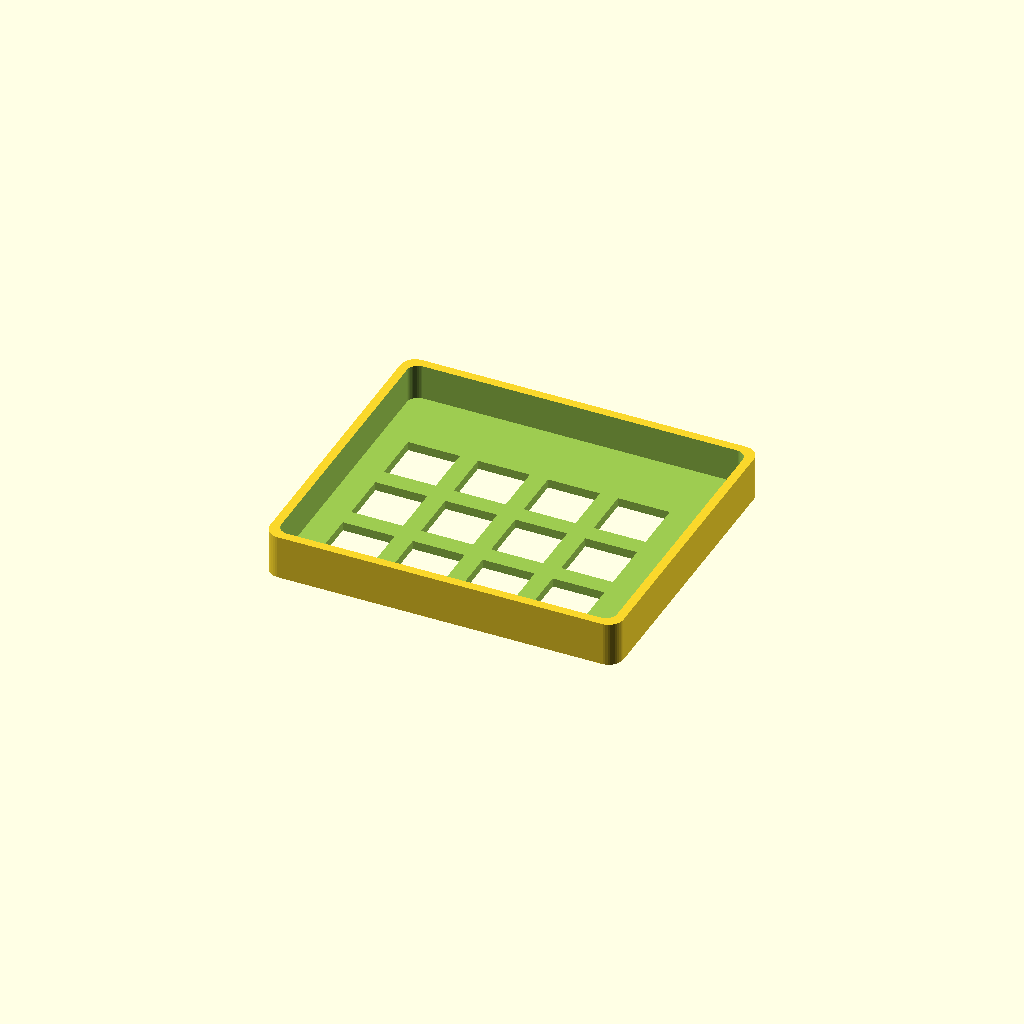
Cell 1 — every parameter at its default value.
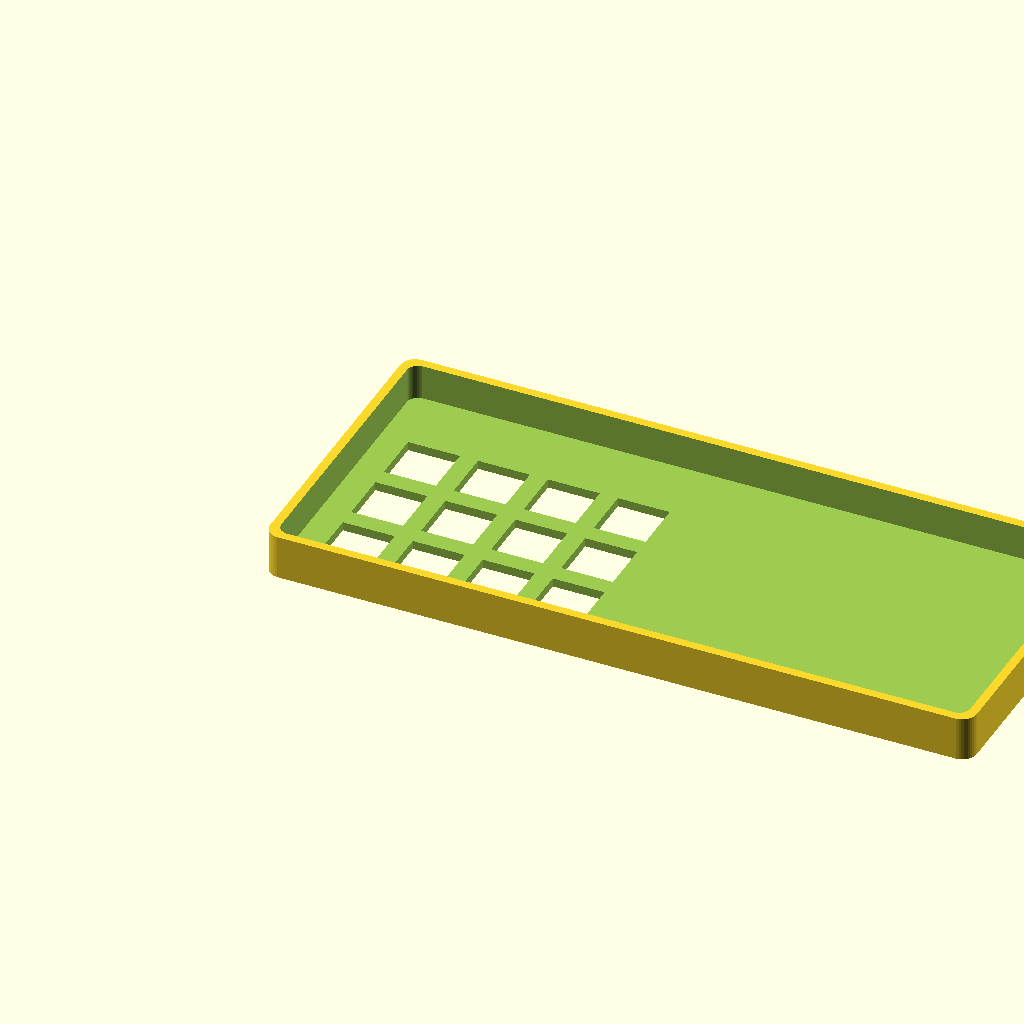
Cell 2 — case_width set to 192, the other parameters unchanged.
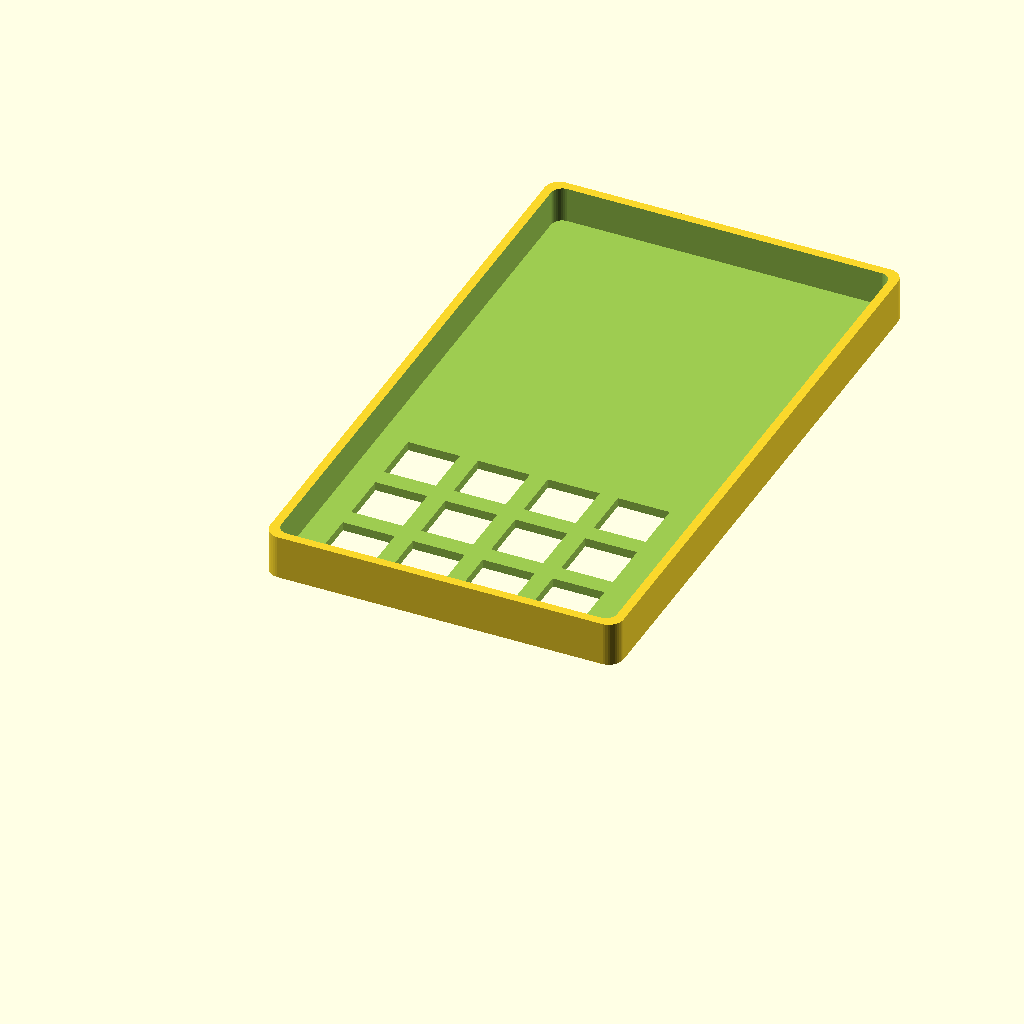
Cell 3 — case_height set to 168, the other parameters unchanged.
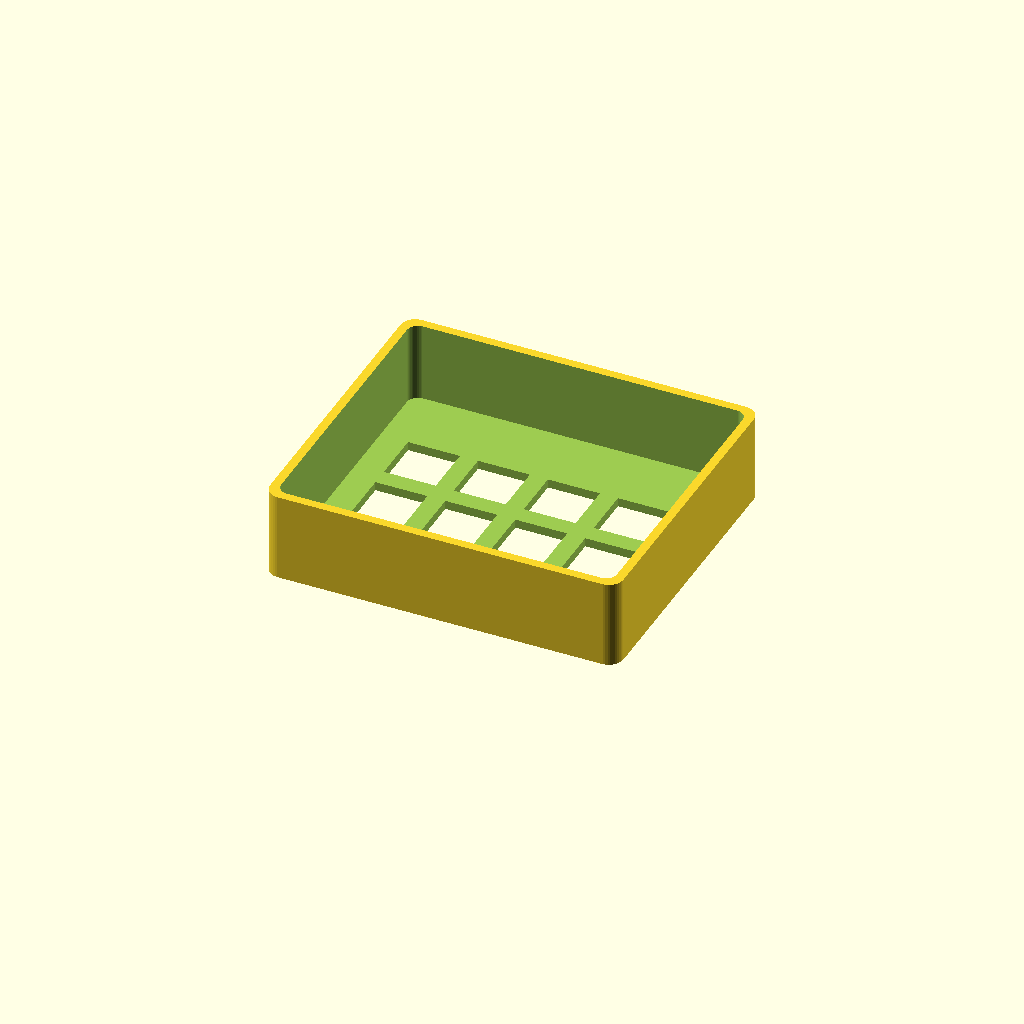
Cell 4: the same model with case_depth = 24.
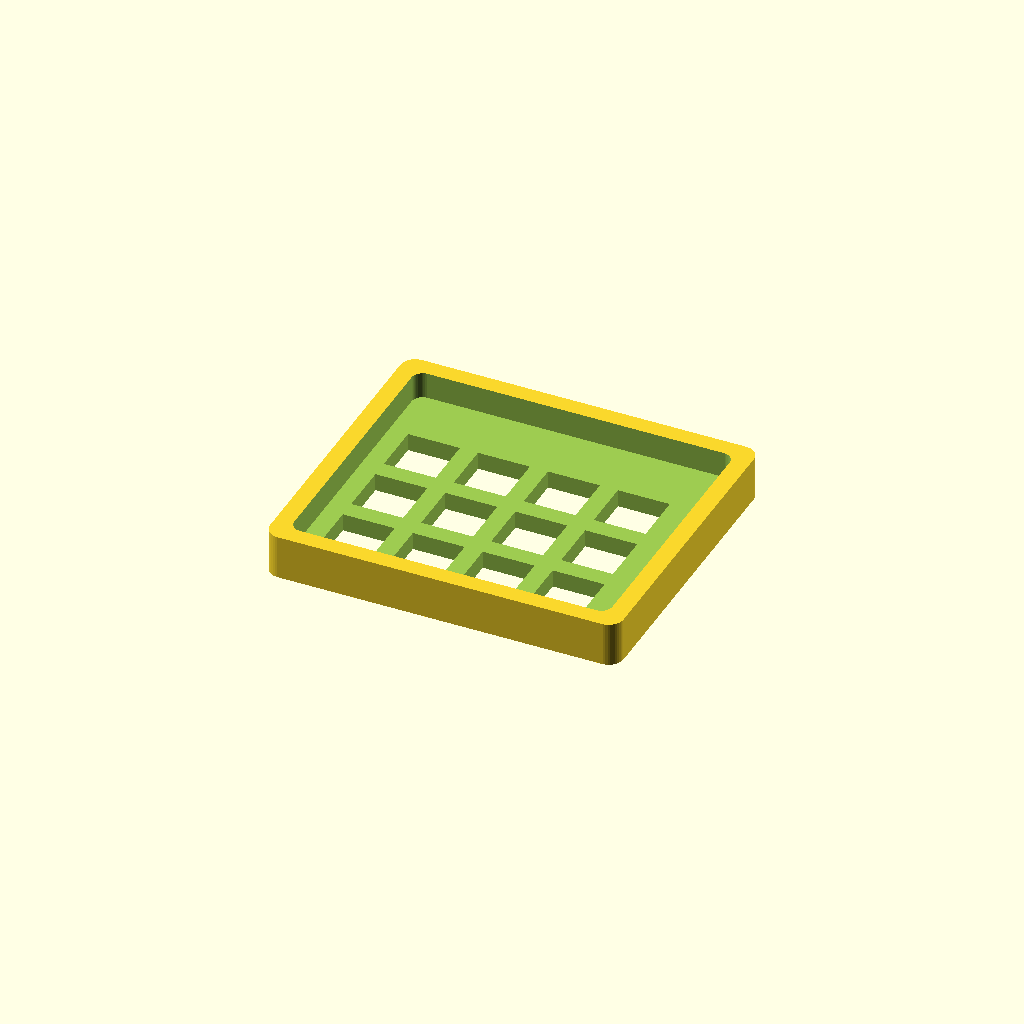
Cell 5: wall = 4.8 (everything else at default).
One fixed orthographic camera (rotation 55°, 0°, 25°; colour scheme Cornfield) for every cell.
Source of the model, hardware/hackpad/case/stardusts_case.scad:
// Stardusts Hackpad parametric case sketch.
// Dimensions are a starting point for KiCad-fit validation.

$fn = 42;

case_width = 96;
case_height = 84;
case_depth = 12;
wall = 2.4;
corner = 4;
switch_pitch = 19;
switch_cutout = 14.1;

module rounded_box(width, height, depth, radius) {
  hull() {
    for (x = [radius, width - radius]) {
      for (y = [radius, height - radius]) {
        translate([x, y, 0]) cylinder(h = depth, r = radius);
      }
    }
  }
}

module switch_grid() {
  for (row = [0:2]) {
    for (col = [0:3]) {
      translate([17 + col * switch_pitch, 18 + row * switch_pitch, -1])
        cube([switch_cutout, switch_cutout, case_depth + 2], center = true);
    }
  }
}

module encoder_cutout() {
  translate([75, 14, -1]) cylinder(h = case_depth + 2, r = 3.8);
}

difference() {
  rounded_box(case_width, case_height, case_depth, corner);
  translate([wall, wall, wall])
    rounded_box(case_width - wall * 2, case_height - wall * 2, case_depth, corner - 1);
  switch_grid();
  encoder_cutout();
}
Customizer parameters (derived from the source; name, type, default, range or options):
case_width: number, default 96
case_height: number, default 84
case_depth: number, default 12
wall: number, default 2.4
corner: number, default 4
switch_pitch: number, default 19
switch_cutout: number, default 14.1
